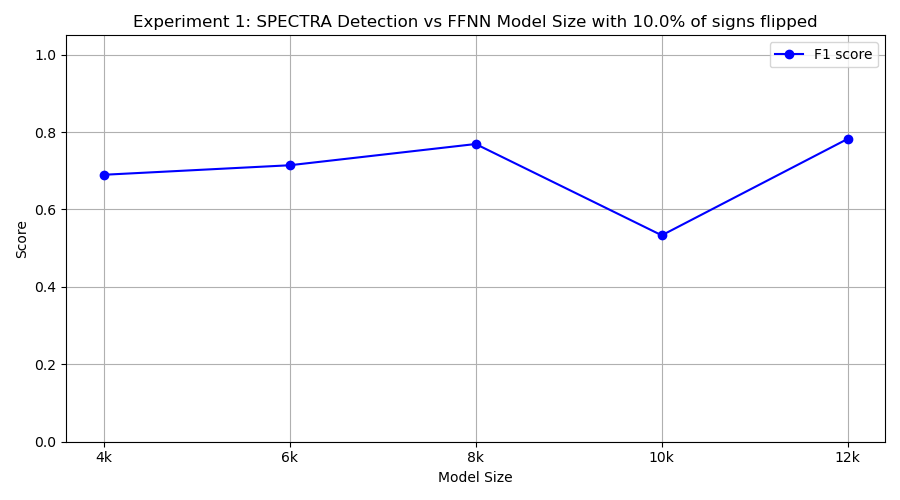

The table this chart was drawn from, first rows:
model_class, tp, fp, tn, fn, precision, recall, f1
FourKMLP, 10, 9, 1, 0, 0.5263, 1.0, 0.6897
SixKMLP, 10, 8, 2, 0, 0.5556, 1.0, 0.7143
EightKMLP, 10, 6, 4, 0, 0.625, 1.0, 0.7692
TenKMLP, 4, 1, 9, 6, 0.8, 0.4, 0.5333
TwelveKMLP, 9, 4, 6, 1, 0.6923, 0.9, 0.7826
